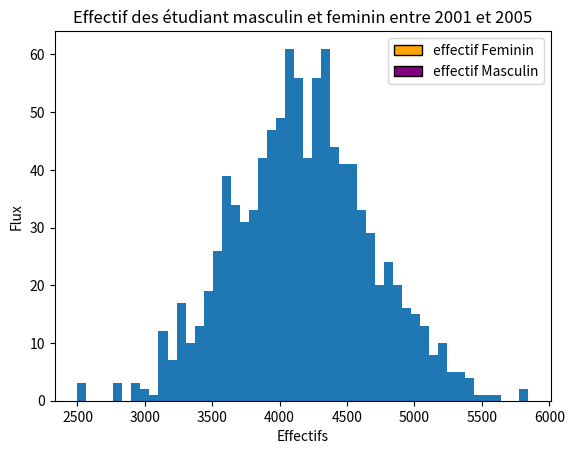

Generate this figure with matplotlib: (Note: this script raises an exception after producing the figure.)
# [redacted]
#Exercice 1
import matplotlib.pyplot as plt
import numpy as np
                                    #1)

annee=[2001,2002,2003,2004,2005,2006,2007,2008,2009,2010,2011,2012,2013,2014,2015]
effectif_h=[3386,3663,4763,3848,3466,3971,3934,4158,4558,4564,3915,4693,4655,4573,4496]
effectif_f=[3628,3753,3506,3813,3811,3484,4866,4863,4174,3911,4241,4834,4972,4699,4276]

plt.hist([effectif_f,effectif_h], range = (3300, 5500), bins = 20, color = ['orange','purple'],
            edgecolor = 'black',label = ['effectif Feminin', 'effectif Masculin'])

plt.title("Effectif des étudiant masculin et feminin entre 2001 et 2005")
plt.xlabel("Effectifs")
plt.ylabel("Flux")
plt.legend()


plt.show()
#Je n'arrive pas a inserer l'année dans le graphe

                                    #3)

moyenne_feminin=np.mean(effectif_f)
ecartype_feminin=np.std(effectif_f)

                                    #4)

def courbe_loi_normal() :
    
    mu, sigma = (moyenne_feminin, ecartype_feminin)
    
    loi_norm=np.random.normal(mu, sigma, 1000)

    count, bins, ignored = plt.hist(loi_norm, 50, normed=True)
    plt.plot(bins, 1/(sigma * np.sqrt(2 * np.pi)) * np.exp( - (bins - mu)**2 / (2 * sigma**2) ), linewidth=1, color='orange')
    plt.title("Moyenne et écart type des effectifs feminins")
    plt.xlabel("Effectifs feminin entre 2001 et 2005")
    plt.ylabel("Courbe de la loi normal")
    plt.legend()

    plt.show()       


courbe_loi_normal()


